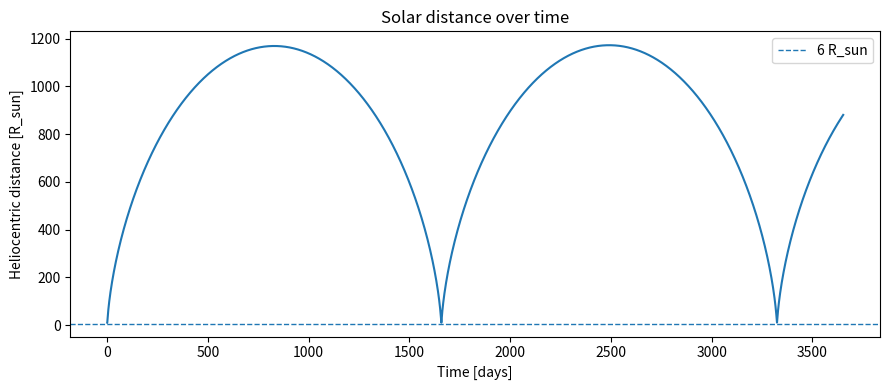
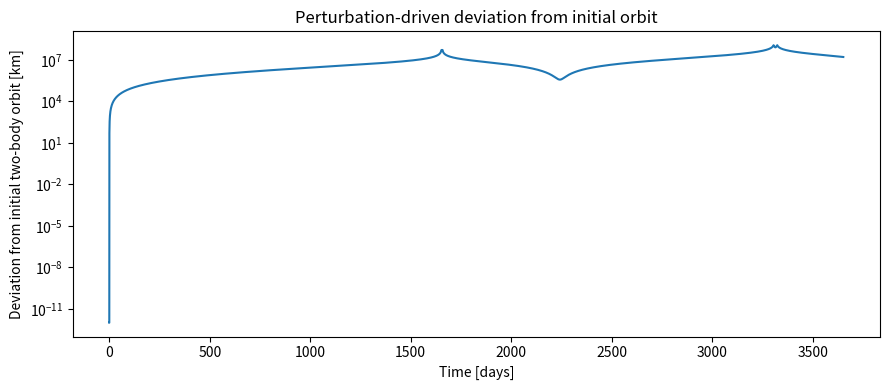
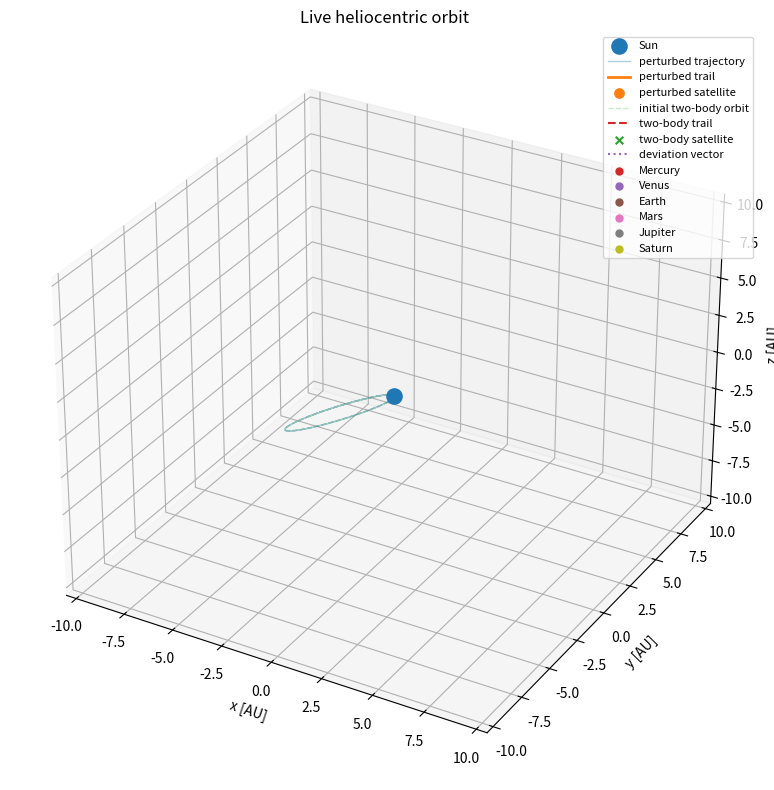

The matplotlib source for these figures, in order:
#!/usr/bin/env python3
"""
Heliocentric orbit simulator with configurable Keplerian elements and optional perturbations.

Models included:
  - Solar point-mass gravity
  - Planetary gravity from analytic circular/elliptic ephemeris approximation
  - Solar radiation pressure (cannonball model)
  - First-order post-Newtonian general relativity correction from the Sun
  - Solar oblateness J2
  - Solar wind / corona drag placeholder model
  - Simple thermal re-radiation recoil placeholder model

This is intended for mission-design experimentation and sensitivity studies, not final navigation.
For precision work, replace the simple planetary ephemerides with SPICE/Horizons states.

Dependencies:
  pip install numpy scipy matplotlib

Example:
  python heliocentric_orbit_simulator.py
"""

from __future__ import annotations

from dataclasses import dataclass, field
from typing import Dict, Iterable, Tuple
import math
import numpy as np
from scipy.integrate import solve_ivp
import matplotlib.pyplot as plt
from matplotlib.animation import FuncAnimation

# -----------------------------
# Constants, SI units
# -----------------------------

AU = 1.495978707e11                      # m
R_SUN = 6.957e8                           # m
MU_SUN = 1.32712440018e20                 # m^3/s^2
C = 299_792_458.0                         # m/s
SOLAR_FLUX_1_AU = 1361.0                  # W/m^2
P_SRP_1_AU = SOLAR_FLUX_1_AU / C          # N/m^2 for perfect absorber; Cr scales this
J2_SUN = 2.2e-7                           # approximate solar J2
OMEGA_SUN_POLE_RA = math.radians(286.13)  # rough IAU solar pole right ascension
OMEGA_SUN_POLE_DEC = math.radians(63.87)  # rough IAU solar pole declination

DAY = 86400.0
YEAR = 365.25 * DAY


# -----------------------------
# Data classes
# -----------------------------

@dataclass
class Spacecraft:
    mass_kg: float = 500.0
    area_m2: float = 10.0
    cr: float = 1.5                         # SRP reflectivity coefficient, about 1 to 2
    cd: float = 2.2                         # drag coefficient
    absorptivity: float = 0.7
    emissivity: float = 0.8
    thermal_recoil_efficiency: float = 0.0   # 0 disables crude thermal recoil

    @property
    def area_to_mass(self) -> float:
        return self.area_m2 / self.mass_kg


@dataclass
class PerturbationFlags:
    sun_gravity: bool = True
    solar_radiation_pressure: bool = True
    planetary_gravity: bool = True
    general_relativity: bool = True
    solar_j2: bool = True
    solar_wind_drag: bool = False
    thermal_recoil: bool = False


@dataclass
class OrbitElements:
    """Classical heliocentric Keplerian elements."""
    semi_major_axis_m: float = 0.112 * AU
    eccentricity: float = 0.983
    inclination_rad: float = math.radians(5.0)
    raan_rad: float = math.radians(0.0)
    arg_periapsis_rad: float = math.radians(0.0)
    true_anomaly_rad: float = math.radians(0.0)


@dataclass
class Planet:
    name: str
    mu: float                     # m^3/s^2
    a: float                      # m
    e: float                      # eccentricity, simple approximation
    period: float                 # seconds
    phase0: float = 0.0           # rad at t=0
    inclination: float = 0.0      # rad, optional simple tilt


@dataclass
class SimulationConfig:
    spacecraft: Spacecraft = field(default_factory=Spacecraft)
    perturbations: PerturbationFlags = field(default_factory=PerturbationFlags)
    planets: Tuple[Planet, ...] = field(default_factory=tuple)
    t_span_s: Tuple[float, float] = (0.0, 3652.5 * DAY)
    max_step_s: float = 2.5 * DAY
    rtol: float = 1e-10
    atol: float = 1e-3

    # Corona / solar-wind drag knobs. Very simplified.
    # Density model: rho = rho_ref * (r_ref / r)^density_power
    corona_density_ref_kg_m3: float = 1e-16
    corona_density_ref_radius_m: float = 10.0 * R_SUN
    corona_density_power: float = 6.0
    solar_wind_speed_m_s: float = 400_000.0


# -----------------------------
# Basic astrodynamics utilities
# -----------------------------

def norm(v: np.ndarray) -> float:
    return float(np.linalg.norm(v))


def rotation_matrix_3(angle: float) -> np.ndarray:
    c, s = math.cos(angle), math.sin(angle)
    return np.array([[c, -s, 0.0], [s, c, 0.0], [0.0, 0.0, 1.0]])


def rotation_matrix_1(angle: float) -> np.ndarray:
    c, s = math.cos(angle), math.sin(angle)
    return np.array([[1.0, 0.0, 0.0], [0.0, c, -s], [0.0, s, c]])


def elements_to_state(elements: OrbitElements, mu: float = MU_SUN) -> np.ndarray:
    """Convert classical orbital elements to inertial Cartesian state [r, v]."""
    a = elements.semi_major_axis_m
    e = elements.eccentricity
    i = elements.inclination_rad
    raan = elements.raan_rad
    argp = elements.arg_periapsis_rad
    nu = elements.true_anomaly_rad

    if not (0.0 <= e < 1.0):
        raise ValueError("This starter script supports elliptical orbits only: 0 <= e < 1.")

    p = a * (1.0 - e * e)
    r_pf = np.array([
        p * math.cos(nu) / (1.0 + e * math.cos(nu)),
        p * math.sin(nu) / (1.0 + e * math.cos(nu)),
        0.0,
    ])
    v_pf = math.sqrt(mu / p) * np.array([-math.sin(nu), e + math.cos(nu), 0.0])

    q = rotation_matrix_3(raan) @ rotation_matrix_1(i) @ rotation_matrix_3(argp)
    r = q @ r_pf
    v = q @ v_pf
    return np.concatenate([r, v])


def state_to_orbital_summary(y: np.ndarray, mu: float = MU_SUN) -> Dict[str, float]:
    """Return osculating a, e, perihelion, aphelion from a Cartesian state."""
    r = y[:3]
    v = y[3:]
    rmag = norm(r)
    vmag = norm(v)
    energy = 0.5 * vmag * vmag - mu / rmag
    a = -mu / (2.0 * energy)
    h = np.cross(r, v)
    e_vec = np.cross(v, h) / mu - r / rmag
    e = norm(e_vec)
    return {
        "a_m": a,
        "e": e,
        "q_m": a * (1.0 - e),
        "Q_m": a * (1.0 + e),
        "r_m": rmag,
        "v_m_s": vmag,
    }


# -----------------------------
# Approximate ephemerides
# -----------------------------

def default_planets() -> Tuple[Planet, ...]:
    """Very rough heliocentric ephemeris data. Good for perturbation experiments only."""
    return (
        Planet("Mercury", 2.2032e13, 0.387098 * AU, 0.2056, 87.969 * DAY, phase0=0.0, inclination=math.radians(7.0)),
        Planet("Venus",   3.24859e14, 0.723332 * AU, 0.0068, 224.701 * DAY, phase0=1.0, inclination=math.radians(3.4)),
        Planet("Earth",   3.986004418e14, 1.000000 * AU, 0.0167, 365.256 * DAY, phase0=2.0, inclination=0.0),
        Planet("Mars",    4.282837e13, 1.523679 * AU, 0.0934, 686.980 * DAY, phase0=2.7, inclination=math.radians(1.85)),
        Planet("Jupiter", 1.26686534e17, 5.2044 * AU, 0.0489, 4332.59 * DAY, phase0=1.5, inclination=math.radians(1.3)),
        Planet("Saturn",  3.7931187e16, 9.5826 * AU, 0.0565, 10759.22 * DAY, phase0=4.0, inclination=math.radians(2.5)),
    )


def solve_kepler(mean_anomaly: float, eccentricity: float, tol: float = 1e-12) -> float:
    """Solve M = E - e sin(E)."""
    m = (mean_anomaly + math.pi) % (2.0 * math.pi) - math.pi
    e = eccentricity
    E = m if e < 0.8 else math.pi
    for _ in range(30):
        f = E - e * math.sin(E) - m
        fp = 1.0 - e * math.cos(E)
        step = f / fp
        E -= step
        if abs(step) < tol:
            break
    return E


def planet_state_simple(planet: Planet, t: float) -> Tuple[np.ndarray, np.ndarray]:
    """
    Approximate heliocentric planet position and velocity in a tilted orbit.
    Does not include RAAN/argp; adequate only as a lightweight perturbation model.
    """
    n = 2.0 * math.pi / planet.period
    M = planet.phase0 + n * t
    E = solve_kepler(M, planet.e)
    a, e = planet.a, planet.e

    x = a * (math.cos(E) - e)
    y = a * math.sqrt(1.0 - e * e) * math.sin(E)
    r = a * (1.0 - e * math.cos(E))

    vx = -a * n * math.sin(E) / (1.0 - e * math.cos(E))
    vy = a * n * math.sqrt(1.0 - e * e) * math.cos(E) / (1.0 - e * math.cos(E))

    rot = rotation_matrix_1(planet.inclination)
    return rot @ np.array([x, y, 0.0]), rot @ np.array([vx, vy, 0.0])


# -----------------------------
# Perturbation accelerations
# -----------------------------

def accel_sun_gravity(r: np.ndarray) -> np.ndarray:
    rmag = norm(r)
    return -MU_SUN * r / rmag**3


def accel_srp(r: np.ndarray, sc: Spacecraft) -> np.ndarray:
    """
    Solar radiation pressure, cannonball model.
    Direction is away from the Sun.
    """
    rmag = norm(r)
    pressure = P_SRP_1_AU * (AU / rmag) ** 2
    return pressure * sc.cr * sc.area_to_mass * (r / rmag)


def accel_planets(r_sc: np.ndarray, t: float, planets: Iterable[Planet]) -> np.ndarray:
    """
    Third-body planetary perturbation in heliocentric frame:
      mu_p * [(r_p - r_sc)/|r_p - r_sc|^3 - r_p/|r_p|^3]
    The indirect term accounts for acceleration of the heliocentric frame.
    """
    a_total = np.zeros(3)
    for planet in planets:
        r_p, _ = planet_state_simple(planet, t)
        delta = r_p - r_sc
        a_total += planet.mu * (delta / norm(delta) ** 3 - r_p / norm(r_p) ** 3)
    return a_total


def accel_gr_sun(r: np.ndarray, v: np.ndarray) -> np.ndarray:
    """
    First post-Newtonian Schwarzschild correction for a test particle around the Sun.
    Approximation valid when solar spin and higher multipoles are negligible.
    """
    rmag = norm(r)
    v2 = float(np.dot(v, v))
    rv = float(np.dot(r, v))
    return (MU_SUN / (C**2 * rmag**3)) * ((4.0 * MU_SUN / rmag - v2) * r + 4.0 * rv * v)


def solar_spin_axis_unit() -> np.ndarray:
    return np.array([
        math.cos(OMEGA_SUN_POLE_DEC) * math.cos(OMEGA_SUN_POLE_RA),
        math.cos(OMEGA_SUN_POLE_DEC) * math.sin(OMEGA_SUN_POLE_RA),
        math.sin(OMEGA_SUN_POLE_DEC),
    ])


def accel_solar_j2(r: np.ndarray) -> np.ndarray:
    """Solar J2 acceleration for arbitrary spin-axis orientation."""
    rmag = norm(r)
    s = solar_spin_axis_unit()
    z = float(np.dot(r, s))
    factor = 1.5 * J2_SUN * MU_SUN * R_SUN**2 / rmag**5
    return factor * ((5.0 * z**2 / rmag**2 - 1.0) * r - 2.0 * z * s)


def corona_density(rmag: float, cfg: SimulationConfig) -> float:
    """Simple radial power-law density model for the extended corona."""
    return cfg.corona_density_ref_kg_m3 * (cfg.corona_density_ref_radius_m / rmag) ** cfg.corona_density_power


def accel_solar_wind_drag(r: np.ndarray, v: np.ndarray, cfg: SimulationConfig) -> np.ndarray:
    """
    Very simplified drag relative to a radial solar wind.
    Near the Sun, actual plasma density/speed vary strongly with latitude, solar cycle,
    and magnetic topology, so treat this as a sensitivity knob.
    """
    rmag = norm(r)
    rhat = r / rmag
    wind_v = cfg.solar_wind_speed_m_s * rhat
    v_rel = v - wind_v
    v_rel_mag = norm(v_rel)
    rho = corona_density(rmag, cfg)
    return -0.5 * rho * cfg.spacecraft.cd * cfg.spacecraft.area_to_mass * v_rel_mag * v_rel


def accel_thermal_recoil(r: np.ndarray, sc: Spacecraft) -> np.ndarray:
    """
    Crude absorbed-solar-power recoil model.
    Real thermal recoil depends on geometry, attitude, conduction, emissivity maps,
    and time lag. This placeholder applies a small radial acceleration away from the Sun.
    """
    if sc.thermal_recoil_efficiency == 0.0:
        return np.zeros(3)
    rmag = norm(r)
    flux = SOLAR_FLUX_1_AU * (AU / rmag) ** 2
    absorbed_power_per_mass = flux * sc.absorptivity * sc.area_to_mass
    return sc.thermal_recoil_efficiency * absorbed_power_per_mass / C * (r / rmag)


# -----------------------------
# Dynamics and integration
# -----------------------------

def rhs(t: float, y: np.ndarray, cfg: SimulationConfig) -> np.ndarray:
    r = y[:3]
    v = y[3:]
    flags = cfg.perturbations
    a = np.zeros(3)

    if flags.sun_gravity:
        a += accel_sun_gravity(r)
    if flags.solar_radiation_pressure:
        a += accel_srp(r, cfg.spacecraft)
    if flags.planetary_gravity:
        a += accel_planets(r, t, cfg.planets)
    if flags.general_relativity:
        a += accel_gr_sun(r, v)
    if flags.solar_j2:
        a += accel_solar_j2(r)
    if flags.solar_wind_drag:
        a += accel_solar_wind_drag(r, v, cfg)
    if flags.thermal_recoil:
        a += accel_thermal_recoil(r, cfg.spacecraft)

    return np.concatenate([v, a])


def perihelion_event(_t: float, y: np.ndarray, _cfg: SimulationConfig) -> float:
    """Detect local radial-velocity zero crossings. Direction +1 means perihelion."""
    r = y[:3]
    v = y[3:]
    return float(np.dot(r, v) / norm(r))


perihelion_event.direction = 1
perihelion_event.terminal = False


def solar_collision_event(_t: float, y: np.ndarray, _cfg: SimulationConfig) -> float:
    return norm(y[:3]) - R_SUN


solar_collision_event.direction = -1
solar_collision_event.terminal = True


def integrate_orbit(elements: OrbitElements, cfg: SimulationConfig):
    y0 = elements_to_state(elements)

    def f(t, y):
        return rhs(t, y, cfg)

    def ev_peri(t, y):
        return perihelion_event(t, y, cfg)

    def ev_sun(t, y):
        return solar_collision_event(t, y, cfg)

    ev_peri.direction = 1
    ev_peri.terminal = False
    ev_sun.direction = -1
    ev_sun.terminal = True

    return solve_ivp(
        f,
        cfg.t_span_s,
        y0,
        method="DOP853",
        rtol=cfg.rtol,
        atol=cfg.atol,
        max_step=cfg.max_step_s,
        dense_output=False,
        events=[ev_peri, ev_sun],
    )


# -----------------------------
# Plotting and diagnostics
# -----------------------------

def print_summary(sol, label: str = "simulation") -> None:
    y0 = sol.y[:, 0]
    yf = sol.y[:, -1]
    s0 = state_to_orbital_summary(y0)
    sf = state_to_orbital_summary(yf)
    r = np.linalg.norm(sol.y[:3, :], axis=0)

    print(f"\n--- {label} ---")
    print(f"Steps: {sol.t.size}")
    print(f"Integrated duration: {sol.t[-1] / DAY:.3f} days")
    print(f"Initial a: {s0['a_m'] / AU:.6f} AU, e: {s0['e']:.8f}, q: {s0['q_m'] / R_SUN:.3f} R_sun")
    print(f"Final   a: {sf['a_m'] / AU:.6f} AU, e: {sf['e']:.8f}, q: {sf['q_m'] / R_SUN:.3f} R_sun")
    print(f"Minimum simulated radius: {r.min() / R_SUN:.3f} R_sun")
    if sol.t_events and len(sol.t_events[0]):
        print("Perihelion event times, days:", np.round(sol.t_events[0] / DAY, 6))
    if sol.status == 1:
        print("Integration stopped by event, likely solar-radius crossing.")


def plot_orbit(sol, planets: Iterable[Planet] = ()) -> None:
    xyz = sol.y[:3, :] / AU

    fig = plt.figure(figsize=(8, 8))
    ax = fig.add_subplot(111, projection="3d")
    ax.plot(xyz[0], xyz[1], xyz[2], label="spacecraft")
    ax.scatter([0], [0], [0], s=80, label="Sun")

    # Draw planet positions at final time only, to avoid clutter.
    tf = float(sol.t[-1])
    for planet in planets:
        r_p, _ = planet_state_simple(planet, tf)
        r_p_au = r_p / AU
        ax.scatter([r_p_au[0]], [r_p_au[1]], [r_p_au[2]], s=20, label=planet.name)

    max_abs = np.max(np.abs(xyz))
    if ref_xyz is not None:
        max_abs = max(max_abs, float(np.max(np.abs(ref_xyz))))
    lim = max(0.1, max_abs * 1.1)
    ax.set_xlim(-lim, lim)
    ax.set_ylim(-lim, lim)
    ax.set_zlim(-lim, lim)
    ax.set_xlabel("x [AU]")
    ax.set_ylabel("y [AU]")
    ax.set_zlabel("z [AU]")
    ax.set_title("Heliocentric trajectory")
    ax.legend(loc="upper right", fontsize=8)
    plt.tight_layout()
    plt.show()


def plot_radius(sol) -> None:
    r_rsun = np.linalg.norm(sol.y[:3, :], axis=0) / R_SUN
    plt.figure(figsize=(9, 4))
    plt.plot(sol.t / DAY, r_rsun)
    plt.axhline(6.0, linestyle="--", linewidth=1, label="6 R_sun")
    plt.xlabel("Time [days]")
    plt.ylabel("Heliocentric distance [R_sun]")
    plt.title("Solar distance over time")
    plt.legend()
    plt.tight_layout()
    plt.show()


def make_reference_twobody_solution(elements: OrbitElements, cfg: SimulationConfig):
    """Integrate the unperturbed two-body orbit from the same initial state."""
    ref_cfg = SimulationConfig(
        spacecraft=cfg.spacecraft,
        perturbations=PerturbationFlags(
            sun_gravity=True,
            solar_radiation_pressure=False,
            planetary_gravity=False,
            general_relativity=False,
            solar_j2=False,
            solar_wind_drag=False,
            thermal_recoil=False,
        ),
        planets=(),
        t_span_s=cfg.t_span_s,
        max_step_s=cfg.max_step_s,
        rtol=cfg.rtol,
        atol=cfg.atol,
    )
    return solve_ivp(
        lambda t, y: rhs(t, y, ref_cfg),
        ref_cfg.t_span_s,
        elements_to_state(elements),
        method="DOP853",
        rtol=ref_cfg.rtol,
        atol=ref_cfg.atol,
        max_step=ref_cfg.max_step_s,
        dense_output=True,
    )


def animate_orbit(
    sol,
    planets: Iterable[Planet] = (),
    reference_sol=None,
    show_deviation_vector: bool = True,
    trail_points: int = 250,
    frame_stride: int = 2,
    interval_ms: int = 30,
    save_path: str | None = None,
) -> None:
    """
    Live animated orbit viewer.

    Controls while the animation window is focused:
      - Space: pause / resume
      - Left/right arrows: step backward / forward while paused

    Set save_path="orbit_animation.mp4" or "orbit_animation.gif" to export.
    MP4 export requires ffmpeg; GIF export requires pillow.
    """
    xyz = sol.y[:3, :] / AU
    frames = np.arange(0, sol.t.size, max(1, frame_stride))

    ref_xyz = None
    deviation_km = None
    if reference_sol is not None:
        ref_state = reference_sol.sol(sol.t)
        ref_xyz = ref_state[:3, :] / AU
        deviation_km = np.linalg.norm(sol.y[:3, :] - ref_state[:3, :], axis=0) / 1000.0

    fig = plt.figure(figsize=(8, 8))
    ax = fig.add_subplot(111, projection="3d")

    max_abs = np.max(np.abs(xyz))
    planet_positions_all = {}
    for planet in planets:
        pts = np.array([planet_state_simple(planet, float(t))[0] / AU for t in sol.t])
        planet_positions_all[planet.name] = pts
        max_abs = max(max_abs, float(np.max(np.abs(pts))))

    lim = max(0.1, max_abs * 1.1)
    ax.set_xlim(-lim, lim)
    ax.set_ylim(-lim, lim)
    ax.set_zlim(-lim, lim)
    ax.set_xlabel("x [AU]")
    ax.set_ylabel("y [AU]")
    ax.set_zlabel("z [AU]")
    ax.set_title("Live heliocentric orbit")

    ax.scatter([0], [0], [0], s=120, label="Sun")
    orbit_line, = ax.plot([], [], [], linewidth=1.0, alpha=0.35, label="perturbed trajectory")
    trail_line, = ax.plot([], [], [], linewidth=2.0, label="perturbed trail")
    satellite = ax.scatter([], [], [], s=45, label="perturbed satellite")

    ref_orbit_line = None
    ref_trail_line = None
    ref_satellite = None
    deviation_line = None
    if reference_sol is not None and ref_xyz is not None:
        ref_orbit_line, = ax.plot([], [], [], linewidth=1.0, alpha=0.25, linestyle="--", label="initial two-body orbit")
        ref_trail_line, = ax.plot([], [], [], linewidth=1.5, linestyle="--", label="two-body trail")
        ref_satellite = ax.scatter([], [], [], s=30, marker="x", label="two-body satellite")
        if show_deviation_vector:
            deviation_line, = ax.plot([], [], [], linewidth=1.5, linestyle=":", label="deviation vector")

    time_text = ax.text2D(0.03, 0.95, "", transform=ax.transAxes)

    planet_artists = {}
    for planet in planets:
        artist = ax.scatter([], [], [], s=25, label=planet.name)
        planet_artists[planet.name] = artist

    orbit_line.set_data(xyz[0], xyz[1])
    orbit_line.set_3d_properties(xyz[2])
    if ref_xyz is not None and ref_orbit_line is not None:
        ref_orbit_line.set_data(ref_xyz[0], ref_xyz[1])
        ref_orbit_line.set_3d_properties(ref_xyz[2])
    ax.legend(loc="upper right", fontsize=8)

    paused = {"value": False, "frame": 0}

    def set_scatter_3d(scatter, point):
        scatter._offsets3d = ([point[0]], [point[1]], [point[2]])

    def draw_frame(frame_index: int):
        i = int(frames[frame_index])
        paused["frame"] = frame_index

        start = max(0, i - trail_points)
        trail_line.set_data(xyz[0, start:i + 1], xyz[1, start:i + 1])
        trail_line.set_3d_properties(xyz[2, start:i + 1])
        set_scatter_3d(satellite, xyz[:, i])

        if ref_xyz is not None:
            ref_trail_line.set_data(ref_xyz[0, start:i + 1], ref_xyz[1, start:i + 1])
            ref_trail_line.set_3d_properties(ref_xyz[2, start:i + 1])
            set_scatter_3d(ref_satellite, ref_xyz[:, i])
            if deviation_line is not None:
                deviation_line.set_data([ref_xyz[0, i], xyz[0, i]], [ref_xyz[1, i], xyz[1, i]])
                deviation_line.set_3d_properties([ref_xyz[2, i], xyz[2, i]])

        for planet in planets:
            p = planet_positions_all[planet.name][i]
            set_scatter_3d(planet_artists[planet.name], p)

        radius_rsun = np.linalg.norm(sol.y[:3, i]) / R_SUN
        if deviation_km is not None:
            time_text.set_text(
                f"t = {sol.t[i] / DAY:.2f} days | r = {radius_rsun:.2f} R_sun | "
                f"deviation = {deviation_km[i]:.3e} km"
            )
        else:
            time_text.set_text(f"t = {sol.t[i] / DAY:.2f} days | r = {radius_rsun:.2f} R_sun")

        artists = [trail_line, satellite, time_text, *planet_artists.values()]
        if ref_xyz is not None:
            artists.extend([ref_trail_line, ref_satellite])
            if deviation_line is not None:
                artists.append(deviation_line)
        return artists

    def update(frame_index: int):
        if paused["value"]:
            frame_index = paused["frame"]
        return draw_frame(frame_index)

    def on_key(event):
        if event.key == " ":
            paused["value"] = not paused["value"]
        elif event.key == "right" and paused["value"]:
            paused["frame"] = min(paused["frame"] + 1, len(frames) - 1)
            draw_frame(paused["frame"])
            fig.canvas.draw_idle()
        elif event.key == "left" and paused["value"]:
            paused["frame"] = max(paused["frame"] - 1, 0)
            draw_frame(paused["frame"])
            fig.canvas.draw_idle()

    fig.canvas.mpl_connect("key_press_event", on_key)

    animation = FuncAnimation(
        fig,
        update,
        frames=len(frames),
        interval=interval_ms,
        blit=False,
        repeat=True,
    )

    if save_path:
        if save_path.lower().endswith(".gif"):
            animation.save(save_path, writer="pillow", fps=max(1, int(1000 / interval_ms)))
        else:
            animation.save(save_path, fps=max(1, int(1000 / interval_ms)))
        print(f"Saved animation to {save_path}")

    plt.tight_layout()
    plt.show()


def plot_deviation_from_reference(sol, reference_sol) -> None:
    """Plot position deviation from the initial unperturbed two-body orbit."""
    ref_state = reference_sol.sol(sol.t)
    dr_km = np.linalg.norm(sol.y[:3, :] - ref_state[:3, :], axis=0) / 1000.0

    plt.figure(figsize=(9, 4))
    plt.semilogy(sol.t / DAY, np.maximum(dr_km, 1e-12))
    plt.xlabel("Time [days]")
    plt.ylabel("Deviation from initial two-body orbit [km]")
    plt.title("Perturbation-driven deviation from initial orbit")
    plt.tight_layout()
    plt.show()


def compare_with_without_perturbations(elements: OrbitElements, cfg: SimulationConfig) -> None:
    """Small helper to estimate perturbation growth relative to a pure two-body solution."""
    cfg_nominal = cfg
    cfg_twobody = SimulationConfig(
        spacecraft=cfg.spacecraft,
        perturbations=PerturbationFlags(
            sun_gravity=True,
            solar_radiation_pressure=False,
            planetary_gravity=False,
            general_relativity=False,
            solar_j2=False,
            solar_wind_drag=False,
            thermal_recoil=False,
        ),
        planets=(),
        t_span_s=cfg.t_span_s,
        max_step_s=cfg.max_step_s,
        rtol=cfg.rtol,
        atol=cfg.atol,
    )

    sol_nom = integrate_orbit(elements, cfg_nominal)
    sol_two = integrate_orbit(elements, cfg_twobody)

    # Interpolate two-body solution at nominal times for a crude difference plot.
    sol_two_dense = solve_ivp(
        lambda t, y: rhs(t, y, cfg_twobody),
        cfg_twobody.t_span_s,
        elements_to_state(elements),
        method="DOP853",
        rtol=cfg.rtol,
        atol=cfg.atol,
        max_step=cfg.max_step_s,
        dense_output=True,
    )
    y_two_at_nom = sol_two_dense.sol(sol_nom.t)
    dr_km = np.linalg.norm(sol_nom.y[:3, :] - y_two_at_nom[:3, :], axis=0) / 1000.0

    print_summary(sol_nom, "with selected perturbations")
    print_summary(sol_two, "pure two-body")

    plt.figure(figsize=(9, 4))
    plt.semilogy(sol_nom.t / DAY, np.maximum(dr_km, 1e-12))
    plt.xlabel("Time [days]")
    plt.ylabel("Position difference vs two-body [km]")
    plt.title("Perturbation-driven trajectory divergence")
    plt.tight_layout()
    plt.show()


# -----------------------------
# Main editable scenario
# -----------------------------

if __name__ == "__main__":
    # Example: very eccentric heliocentric orbit with perihelion near 6 solar radii.
    # For an ellipse: q = a(1-e). Choose q=6 R_sun and e=0.88.
    q = 10.0 * R_SUN
    e = 0.983
    a = q / (1.0 - e)

    elements = OrbitElements(
        semi_major_axis_m=a,
        eccentricity=e,
        inclination_rad=math.radians(3.0),
        raan_rad=math.radians(15.0),
        arg_periapsis_rad=math.radians(45.0),
        true_anomaly_rad=math.radians(0.0),  # start at perihelion
    )

    spacecraft = Spacecraft(
        mass_kg=500.0,
        area_m2=8.0,
        cr=1.4,
        cd=2.2,
        absorptivity=0.75,
        emissivity=0.85,
        thermal_recoil_efficiency=0.0,
    )

    flags = PerturbationFlags(
        sun_gravity=True,
        solar_radiation_pressure=True,
        planetary_gravity=True,
        general_relativity=True,
        solar_j2=True,
        solar_wind_drag=True,
        thermal_recoil=True,
    )

    cfg = SimulationConfig(
        spacecraft=spacecraft,
        perturbations=flags,
        planets=default_planets(),
        t_span_s=(0.0, 3652.5 * DAY),
        max_step_s= 1 * DAY,  # tighten near-Sun trajectories
        rtol=1e-10,
        atol=1e-2,
        corona_density_ref_kg_m3=1e-16,
        corona_density_ref_radius_m=10.0 * R_SUN,
        corona_density_power=6.0,
        solar_wind_speed_m_s=400_000.0,
    )

    sol = integrate_orbit(elements, cfg)
    ref_sol = make_reference_twobody_solution(elements, cfg)
    ref_state = ref_sol.sol(sol.t)
    deviation_km = np.linalg.norm(sol.y[:3, :] - ref_state[:3, :], axis=0) / 1000.0

    print("\n--- Deviation summary ---")
    print(f"Max deviation: {np.max(deviation_km):.6e} km")
    print(f"Min deviation: {np.min(deviation_km):.6e} km")
    print(f"Final deviation: {deviation_km[-1]:.6e} km")

    print_summary(sol, "configured perturbed run")
    print_summary(ref_sol, "initial unperturbed two-body orbit")

    # Static diagnostics.
    plot_radius(sol)
    plot_deviation_from_reference(sol, ref_sol)

    # Live orbit viewer. Close the animation window to end the script.
    # Controls: Space = pause/resume, arrow keys = step while paused.
    animate_orbit(
        sol,
        cfg.planets,
        reference_sol=ref_sol,
        show_deviation_vector=True,
        trail_points=350,
        frame_stride=2,
        interval_ms=25,
        save_path=None,  # Example: "orbit_animation.gif" or "orbit_animation.mp4"
    )

    # Uncomment for a static 3D plot instead of, or in addition to, the animation.
    # plot_orbit(sol, cfg.planets)

    # Uncomment for a sensitivity comparison against pure two-body motion.
    # compare_with_without_perturbations(elements, cfg)
